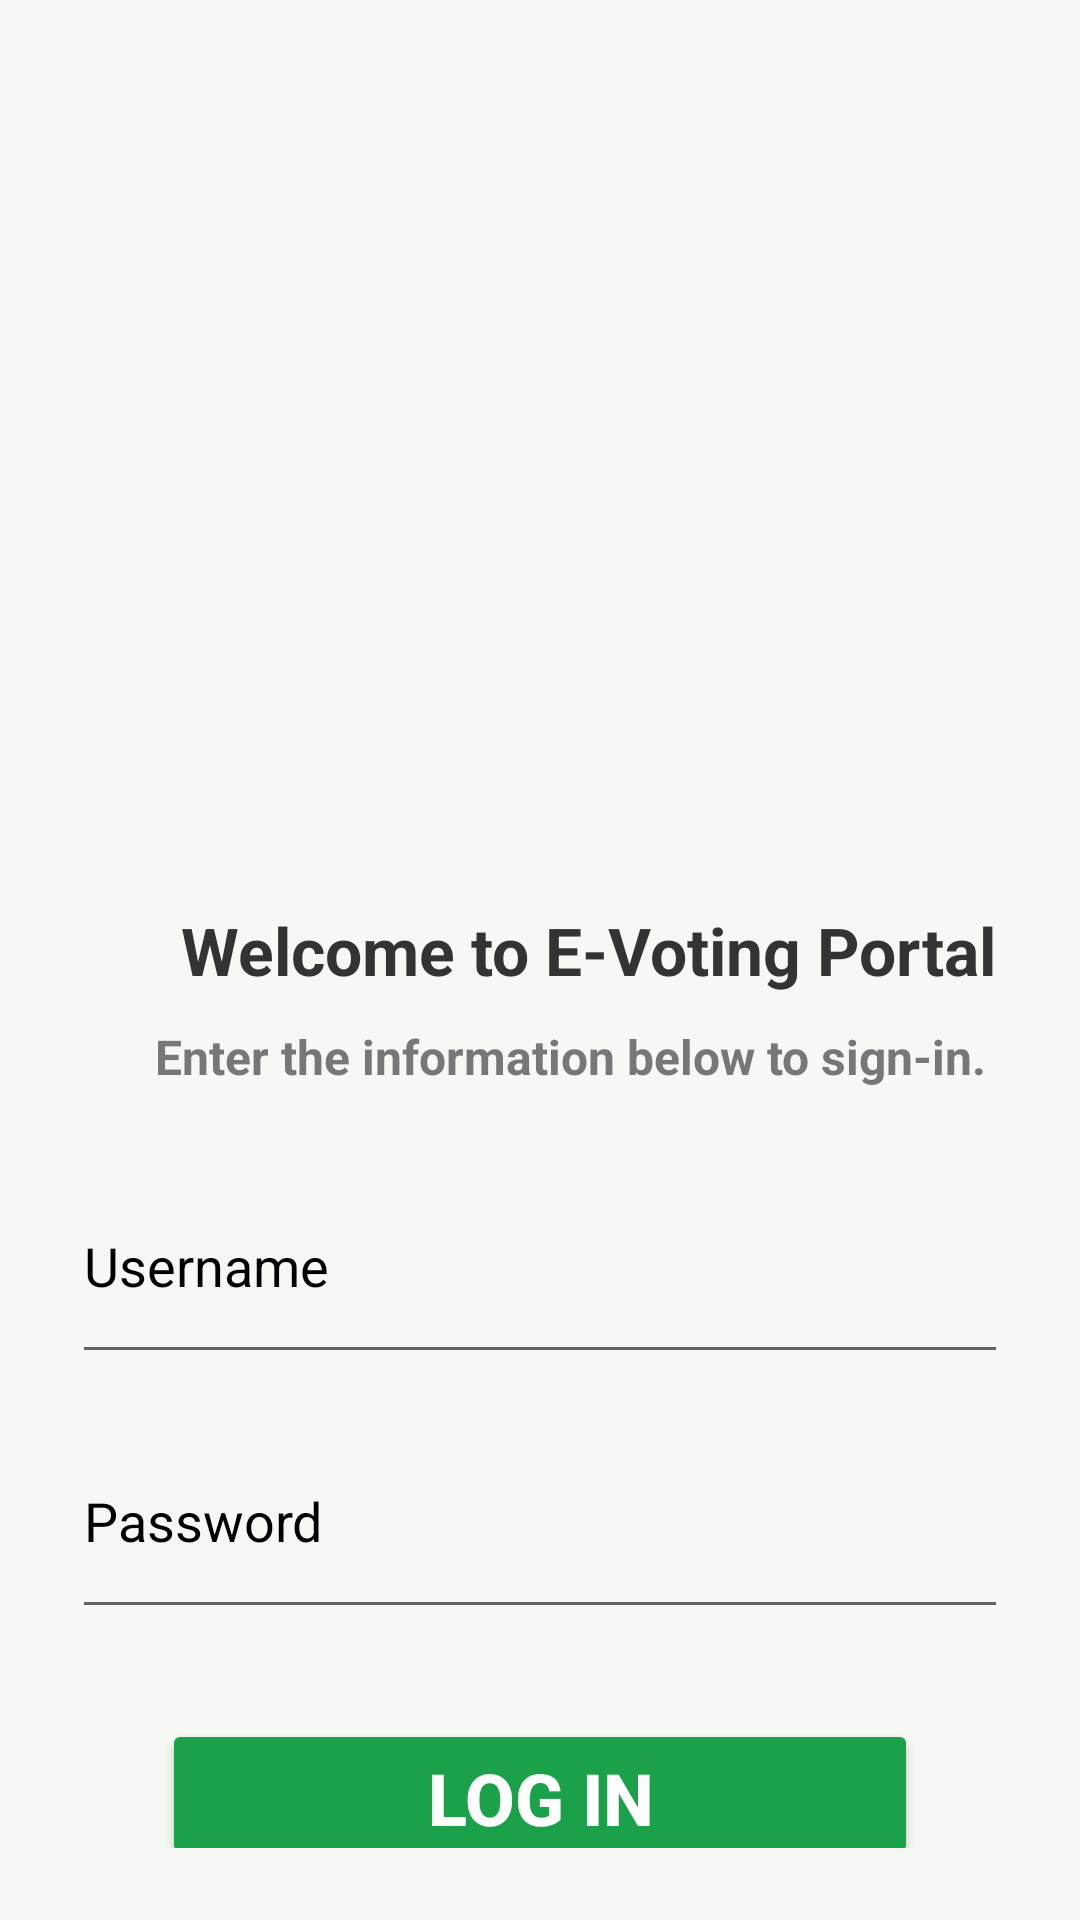

Write the Android layout XML for this screen, with the resource values it uses.
<!-- AndroidManifest.xml: application theme Theme.VotingApplication3 -->
<!-- res/layout/activity_main.xml -->
<?xml version="1.0" encoding="utf-8"?>
<LinearLayout xmlns:android="http://schemas.android.com/apk/res/android"
    xmlns:app="http://schemas.android.com/apk/res-auto"
    xmlns:tools="http://schemas.android.com/tools"
    android:layout_width="match_parent"
    android:layout_height="match_parent"
    android:background="#F6F8F4"
    android:orientation="vertical"
    android:padding="24dp"
    android:textAlignment="center">

    <ImageView
        android:id="@+id/imageView4"
        android:layout_width="match_parent"
        android:layout_height="218dp"
        android:layout_marginTop="40dp"
        app:srcCompat="@drawable/img1" />

    <TextView
        android:layout_width="344dp"
        android:layout_height="wrap_content"
        android:layout_marginTop="20dp"
        android:text="Welcome to E-Voting Portal"
        android:textAlignment="center"
        android:textColor="#333333"
        android:textSize="22sp"
        android:textStyle="bold" />

    <TextView
        android:layout_width="332dp"
        android:layout_height="wrap_content"
        android:layout_marginTop="10dp"
        android:text="Enter the information below to sign-in."
        android:textAlignment="center"
        android:textColor="#777777"
        android:textSize="16sp"
        android:textStyle="bold" />

    <EditText
        android:id="@+id/usernameEditText"
        android:layout_width="match_parent"
        android:layout_height="75dp"
        android:layout_marginTop="20dp"
        android:hint="@string/username"
        android:textColor="#090909"
        android:textColorHint="#000000" />

    <EditText
        android:id="@+id/passwordEditText"
        android:layout_width="match_parent"
        android:layout_height="75dp"
        android:layout_marginTop="10dp"
        android:hint="@string/password"
        android:inputType="textPassword"
        android:textColor="#020202"
        android:textColorHint="#000000" />


    <Button
        android:id="@+id/logInButton"
        android:layout_width="match_parent"
        android:layout_height="50dp"
        android:layout_marginLeft="30dp"
        android:layout_marginTop="30dp"
        android:layout_marginRight="30dp"
        android:backgroundTint="#1AA14A"
        android:drawablePadding="12dp"
        android:text="Log In"
        android:textAlignment="center"
        android:textColor="#FFFFFF"
        android:textSize="24sp"
        android:textStyle="bold" />

    <TextView
        android:id="@+id/textView2"
        android:layout_width="match_parent"
        android:layout_height="wrap_content"
        android:layout_marginLeft="90dp"
        android:layout_marginTop="10dp"
        android:text="Don't have an account?"
        android:textColor="#000000"
        android:textSize="16sp"
        android:textStyle="bold" />


















    <Button
        android:id="@+id/registerButton"
        android:layout_width="match_parent"
        android:layout_height="50dp"
        android:layout_marginLeft="30dp"
        android:layout_marginRight="30dp"
        android:backgroundTint="#F3F8F5"
        android:drawablePadding="12dp"
        android:onClick="signUpPage"
        android:text="Register"
        android:textAlignment="center"
        android:textColor="#090909"
        android:textSize="24sp"
        android:textStyle="bold" />
</LinearLayout>
<!-- resources referenced by this layout -->
<resources>
  <string name="password">Password</string>
  <string name="username">Username</string>
  <style name="Theme.VotingApplication3" parent="Base.Theme.VotingApplication3" />
  <style name="Base.Theme.VotingApplication3" parent="Theme.AppCompat.Light.NoActionBar">
          
          
      </style>
</resources>
